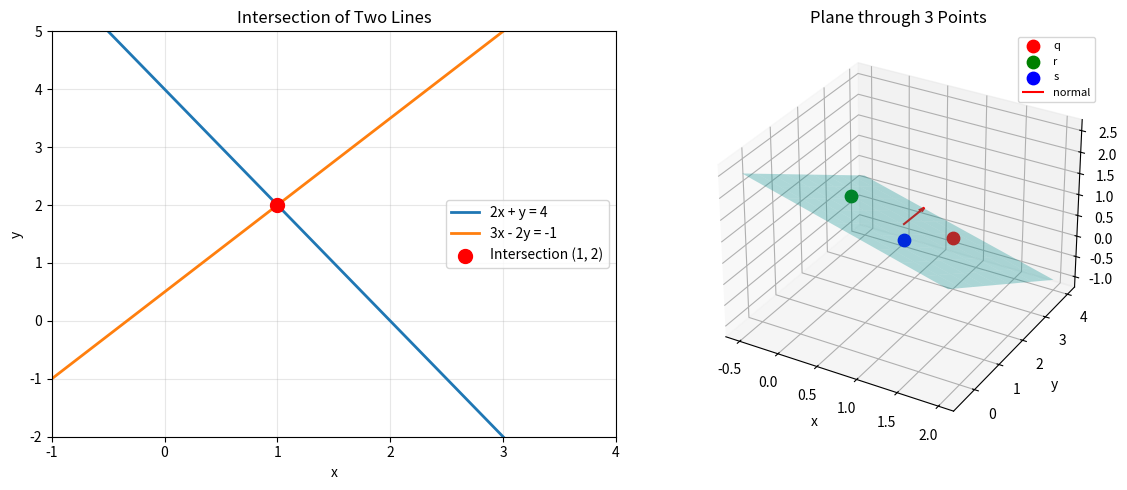

The script that saved this image:
import numpy as np

print("=== Intersection of two lines ===")
coefficient_matrix = np.array([[2, 1], [3, -2]])
constants = np.array([4, -1])
intersection = np.linalg.solve(coefficient_matrix, constants)
print(f"2x + y = 4 and 3x - 2y = -1")
print(f"Intersection: ({intersection[0]}, {intersection[1]})")

print("\n=== Plane through 3 points ===")
point_q = np.array([1, 3, 0])
point_r = np.array([0, 2, 1])
point_s = np.array([1, 1, 1])

normal = np.cross(point_r - point_q, point_s - point_q)
constant_d = np.dot(normal, point_q)
print(f"Normal vector: {normal}")
print(f"Equation: {normal[0]}x + {normal[1]}y + {normal[2]}z = {constant_d}")

print("\n=== Distance from point to plane ===")
query_point = np.array([2, 3, 5])
plane_coefficients = np.array([2, 1, -2])
plane_constant = 0

distance = abs(np.dot(plane_coefficients, query_point) - plane_constant) / np.linalg.norm(plane_coefficients)
print(f"Distance from (2,3,5) to 2x+y-2z=0: {distance:.4f}")

print("\n=== Projection onto a plane ===")
vector_v = np.array([3, 4, 1])
plane_normal = np.array([2, -1, 4])

projection_onto_plane = vector_v - (np.dot(vector_v, plane_normal) / np.dot(plane_normal, plane_normal)) * plane_normal
print(f"Π_P(v) = {np.round(projection_onto_plane, 4)}")
print(f"Orthogonality check: Π_P(v) · n = {np.round(np.dot(projection_onto_plane, plane_normal), 10)}")

print("\n=== Distance between points ===")
point_a = np.array([4, 5, 3])
point_b = np.array([1, 1, 1])
distance_ab = np.linalg.norm(point_b - point_a)
print(f"d((4,5,3), (1,1,1)) = {distance_ab:.4f}")

import numpy as np
import matplotlib.pyplot as plt

fig = plt.figure(figsize=(12, 5))

ax1 = fig.add_subplot(121)
ax1.set_title("Intersection of Two Lines")
x_range = np.linspace(-1, 4, 100)
line1_y = 4 - 2 * x_range
line2_y = (3 * x_range + 1) / 2
ax1.plot(x_range, line1_y, label="2x + y = 4", linewidth=2)
ax1.plot(x_range, line2_y, label="3x - 2y = -1", linewidth=2)
ax1.scatter(1, 2, color='red', s=100, zorder=5, label="Intersection (1, 2)")
ax1.set_xlabel("x")
ax1.set_ylabel("y")
ax1.set_xlim(-1, 4)
ax1.set_ylim(-2, 5)
ax1.grid(True, alpha=0.3)
ax1.legend()

ax2 = fig.add_subplot(122, projection='3d')
ax2.set_title("Plane through 3 Points")
point_q = np.array([1, 3, 0])
point_r = np.array([0, 2, 1])
point_s = np.array([1, 1, 1])
normal = np.cross(point_r - point_q, point_s - point_q)
constant_d = np.dot(normal, point_q)

grid_x, grid_y = np.meshgrid(np.linspace(-0.5, 2, 10), np.linspace(-0.5, 4, 10))
grid_z = (constant_d - normal[0] * grid_x - normal[1] * grid_y) / normal[2]
ax2.plot_surface(grid_x, grid_y, grid_z, alpha=0.3, color='cyan')
ax2.scatter(*point_q, color='red', s=80, label="q")
ax2.scatter(*point_r, color='green', s=80, label="r")
ax2.scatter(*point_s, color='blue', s=80, label="s")
centroid = (point_q + point_r + point_s) / 3
normal_unit = normal / np.linalg.norm(normal) * 0.5
ax2.quiver(*centroid, *normal_unit, color='red', arrow_length_ratio=0.2, label="normal")
ax2.set_xlabel("x")
ax2.set_ylabel("y")
ax2.set_zlabel("z")
ax2.legend(fontsize=8)

plt.tight_layout()
plt.show()